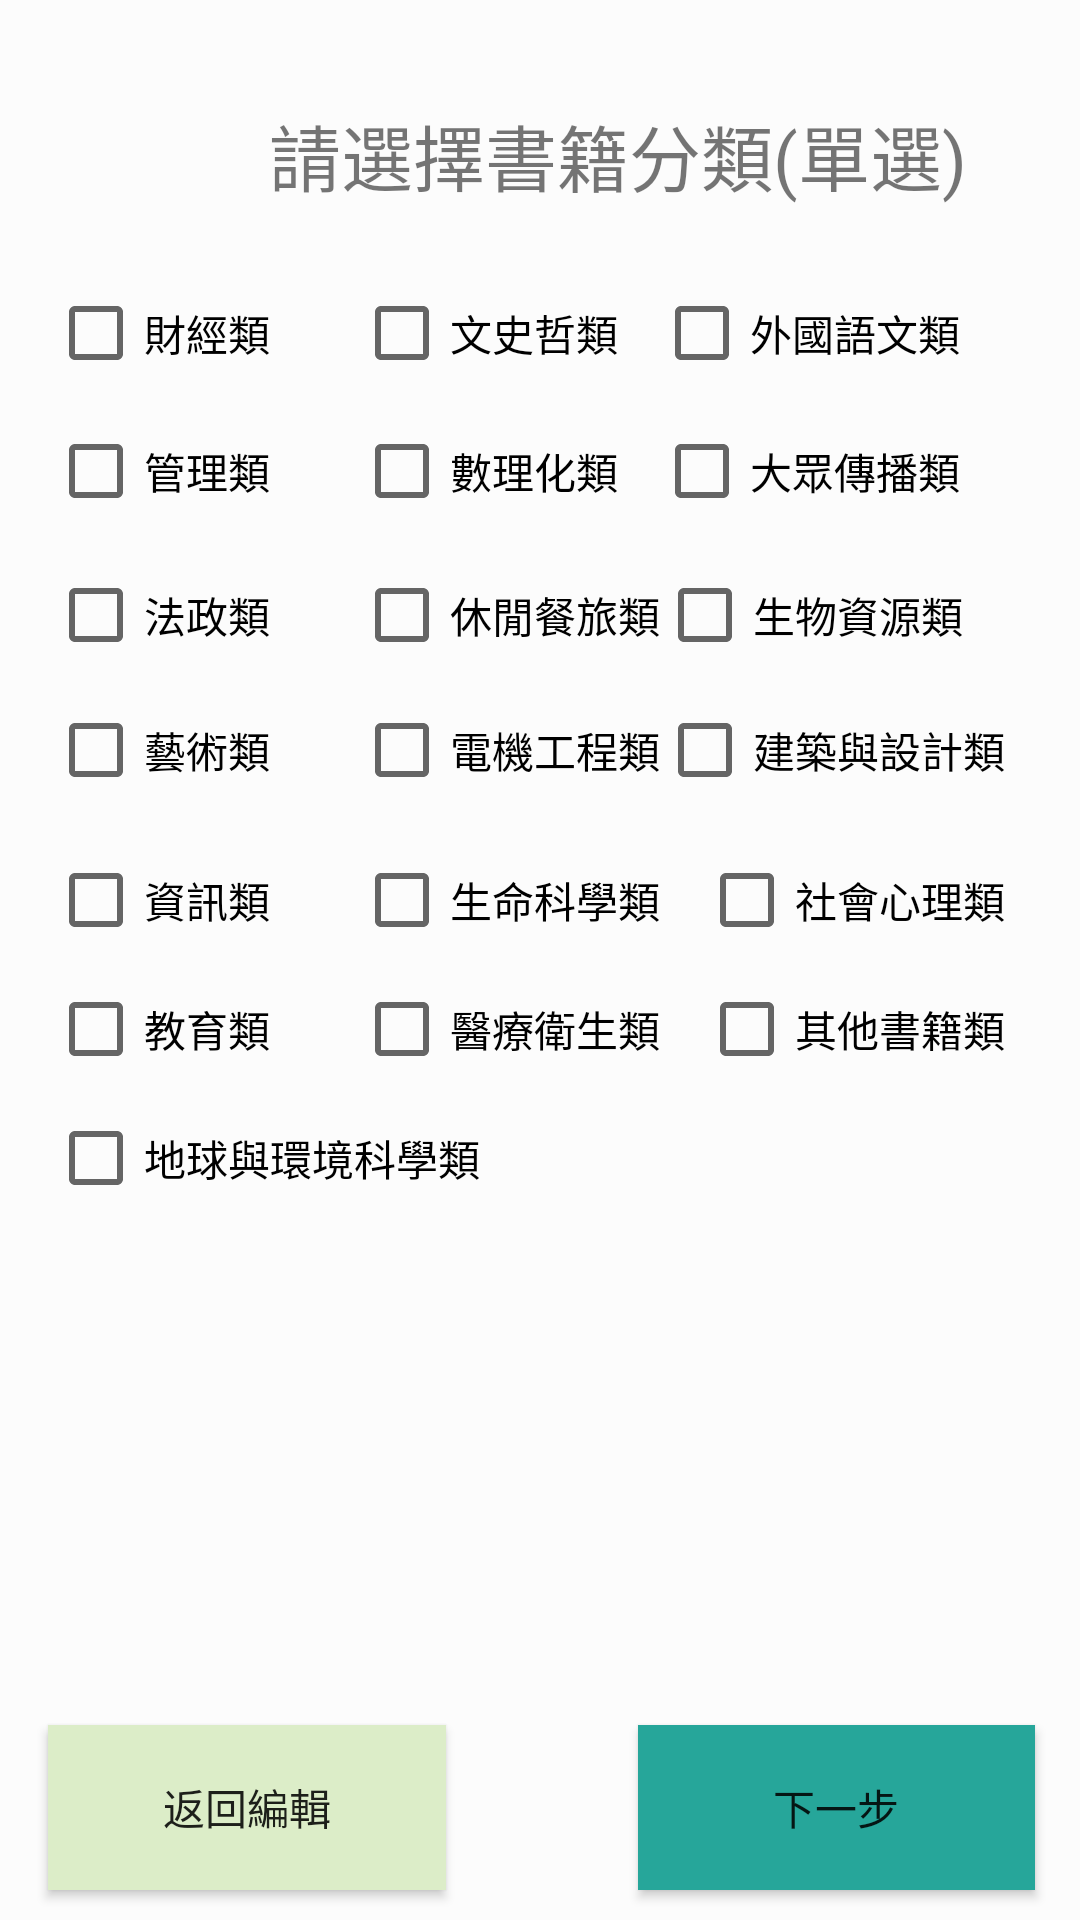

This screen was rendered from an Android layout file. Write that file and the resources it references.
<!-- AndroidManifest.xml: application theme AppTheme -->
<!-- res/layout/activity_create_product_2.xml -->
<?xml version="1.0" encoding="utf-8"?>
<android.support.constraint.ConstraintLayout xmlns:android="http://schemas.android.com/apk/res/android"
    xmlns:app="http://schemas.android.com/apk/res-auto"
    xmlns:tools="http://schemas.android.com/tools"
    android:layout_width="match_parent"
    android:layout_height="match_parent"
    android:background="#FCFCFC"
    tools:context="com.example.FJU_Store.create_product_2">

    <Button
        android:id="@+id/button5"
        android:layout_width="0dp"
        android:layout_height="0dp"
        android:layout_marginStart="16dp"
        android:layout_marginLeft="16dp"
        android:layout_marginEnd="64dp"
        android:layout_marginRight="64dp"
        android:background="#DCEDC8"
        android:text="返回編輯"
        app:layout_constraintBottom_toBottomOf="@+id/next_book"
        app:layout_constraintEnd_toStartOf="@+id/next_book"
        app:layout_constraintStart_toStartOf="parent"
        app:layout_constraintTop_toTopOf="@+id/next_book" />

    <CheckBox
        android:id="@+id/c3"
        android:layout_width="wrap_content"
        android:layout_height="wrap_content"
        android:layout_marginTop="26dp"
        android:layout_marginEnd="40dp"
        android:layout_marginRight="40dp"
        android:text="外國語文類"
        app:layout_constraintEnd_toEndOf="parent"
        app:layout_constraintTop_toBottomOf="@+id/textView" />

    <CheckBox
        android:id="@+id/c8"
        android:layout_width="wrap_content"
        android:layout_height="wrap_content"
        android:layout_marginTop="16dp"
        android:text="休閒餐旅類"
        app:layout_constraintStart_toStartOf="@+id/c5"
        app:layout_constraintTop_toBottomOf="@+id/c5" />

    <CheckBox
        android:id="@+id/c18"
        android:layout_width="wrap_content"
        android:layout_height="wrap_content"
        android:layout_marginStart="16dp"
        android:layout_marginLeft="16dp"
        android:layout_marginTop="11dp"
        android:text="地球與環境科學類"
        app:layout_constraintStart_toStartOf="parent"
        app:layout_constraintTop_toBottomOf="@+id/c16" />

    <CheckBox
        android:id="@+id/c9"
        android:layout_width="wrap_content"
        android:layout_height="wrap_content"
        android:layout_marginBottom="13dp"
        android:text="生物資源類"
        app:layout_constraintBottom_toTopOf="@+id/c12"
        app:layout_constraintStart_toStartOf="@+id/c12" />

    <CheckBox
        android:id="@+id/c14"
        android:layout_width="wrap_content"
        android:layout_height="wrap_content"
        android:layout_marginTop="18dp"
        android:text="生命科學類"
        app:layout_constraintStart_toStartOf="@+id/c11"
        app:layout_constraintTop_toBottomOf="@+id/c11" />

    <CheckBox
        android:id="@+id/c2"
        android:layout_width="wrap_content"
        android:layout_height="wrap_content"
        android:layout_marginStart="28dp"
        android:layout_marginLeft="28dp"
        android:text="文史哲類"
        app:layout_constraintStart_toEndOf="@+id/c1"
        app:layout_constraintTop_toTopOf="@+id/c1" />

    <CheckBox
        android:id="@+id/c5"
        android:layout_width="wrap_content"
        android:layout_height="wrap_content"
        android:layout_marginTop="14dp"
        android:text="數理化類"
        app:layout_constraintStart_toStartOf="@+id/c2"
        app:layout_constraintTop_toBottomOf="@+id/c2" />

    <CheckBox
        android:id="@+id/c12"
        android:layout_width="wrap_content"
        android:layout_height="wrap_content"
        android:layout_marginEnd="25dp"
        android:layout_marginRight="25dp"
        android:text="建築與設計類"
        app:layout_constraintEnd_toEndOf="parent"
        app:layout_constraintTop_toTopOf="@+id/c11" />

    <CheckBox
        android:id="@+id/c11"
        android:layout_width="wrap_content"
        android:layout_height="wrap_content"
        android:layout_marginTop="13dp"
        android:text="電機工程類"
        app:layout_constraintStart_toStartOf="@+id/c8"
        app:layout_constraintTop_toBottomOf="@+id/c8" />

    <CheckBox
        android:id="@+id/c13"
        android:layout_width="wrap_content"
        android:layout_height="wrap_content"
        android:layout_marginStart="16dp"
        android:layout_marginLeft="16dp"
        android:layout_marginTop="18dp"
        android:text="資訊類"
        app:layout_constraintStart_toStartOf="parent"
        app:layout_constraintTop_toBottomOf="@+id/c10" />

    <CheckBox
        android:id="@+id/c10"
        android:layout_width="wrap_content"
        android:layout_height="wrap_content"
        android:layout_marginStart="16dp"
        android:layout_marginLeft="16dp"
        android:layout_marginTop="13dp"
        android:text="藝術類"
        app:layout_constraintStart_toStartOf="parent"
        app:layout_constraintTop_toBottomOf="@+id/c7" />

    <CheckBox
        android:id="@+id/c16"
        android:layout_width="wrap_content"
        android:layout_height="wrap_content"
        android:layout_marginStart="16dp"
        android:layout_marginLeft="16dp"
        android:layout_marginTop="11dp"
        android:text="教育類"
        app:layout_constraintStart_toStartOf="parent"
        app:layout_constraintTop_toBottomOf="@+id/c13" />

    <CheckBox
        android:id="@+id/c6"
        android:layout_width="wrap_content"
        android:layout_height="wrap_content"
        android:layout_marginTop="14dp"
        android:text="大眾傳播類"
        app:layout_constraintStart_toStartOf="@+id/c3"
        app:layout_constraintTop_toBottomOf="@+id/c3" />

    <CheckBox
        android:id="@+id/c15"
        android:layout_width="wrap_content"
        android:layout_height="wrap_content"
        android:layout_marginTop="18dp"
        android:layout_marginEnd="25dp"
        android:layout_marginRight="25dp"
        android:text="社會心理類"
        app:layout_constraintEnd_toEndOf="parent"
        app:layout_constraintTop_toBottomOf="@+id/c12" />

    <CheckBox
        android:id="@+id/c7"
        android:layout_width="wrap_content"
        android:layout_height="wrap_content"
        android:layout_marginStart="16dp"
        android:layout_marginLeft="16dp"
        android:layout_marginTop="16dp"
        android:text="法政類"
        app:layout_constraintStart_toStartOf="parent"
        app:layout_constraintTop_toBottomOf="@+id/c4" />

    <CheckBox
        android:id="@+id/c4"
        android:layout_width="wrap_content"
        android:layout_height="wrap_content"
        android:layout_marginStart="16dp"
        android:layout_marginLeft="16dp"
        android:layout_marginTop="14dp"
        android:text="管理類"
        app:layout_constraintStart_toStartOf="parent"
        app:layout_constraintTop_toBottomOf="@+id/c1" />

    <CheckBox
        android:id="@+id/c1"
        android:layout_width="wrap_content"
        android:layout_height="wrap_content"
        android:layout_marginStart="16dp"
        android:layout_marginLeft="16dp"
        android:layout_marginTop="26dp"
        android:text="財經類"
        app:layout_constraintStart_toStartOf="parent"
        app:layout_constraintTop_toBottomOf="@+id/textView" />

    <CheckBox
        android:id="@+id/c19"
        android:layout_width="wrap_content"
        android:layout_height="wrap_content"
        android:layout_marginTop="11dp"
        android:text="其他書籍類"
        app:layout_constraintStart_toStartOf="@+id/c15"
        app:layout_constraintTop_toBottomOf="@+id/c15" />

    <CheckBox
        android:id="@+id/c17"
        android:layout_width="wrap_content"
        android:layout_height="wrap_content"
        android:layout_marginTop="11dp"
        android:text="醫療衛生類"
        app:layout_constraintStart_toStartOf="@+id/c14"
        app:layout_constraintTop_toBottomOf="@+id/c14" />

    <TextView
        android:id="@+id/textView"
        android:layout_width="wrap_content"
        android:layout_height="wrap_content"
        android:layout_marginTop="34dp"
        android:text="請選擇書籍分類(單選)"
        android:textSize="24sp"
        app:layout_constraintEnd_toEndOf="@+id/c2"
        app:layout_constraintStart_toEndOf="@+id/c2"
        app:layout_constraintTop_toTopOf="parent" />

    <Button
        android:id="@+id/next_book"
        android:layout_width="0dp"
        android:layout_height="55dp"
        android:layout_marginEnd="15dp"
        android:layout_marginRight="15dp"
        android:layout_marginBottom="10dp"
        android:background="#26A69A"
        android:text="下一步"
        app:layout_constraintBottom_toBottomOf="parent"
        app:layout_constraintEnd_toEndOf="parent"
        app:layout_constraintStart_toEndOf="@+id/button5" />

</android.support.constraint.ConstraintLayout>
<!-- resources referenced by this layout -->
<resources>
  <style name="AppTheme" parent="Theme.AppCompat.Light.NoActionBar">
          
          <item name="colorPrimary">@color/colorPrimary</item>
          <item name="colorPrimaryDark">@color/colorPrimaryDark</item>
          <item name="colorAccent">@color/colorAccent</item>
      </style>
  <color name="colorPrimary">#00574B</color>
  <color name="colorPrimaryDark">#00574B</color>
  <color name="colorAccent">#CE3069</color>
</resources>
